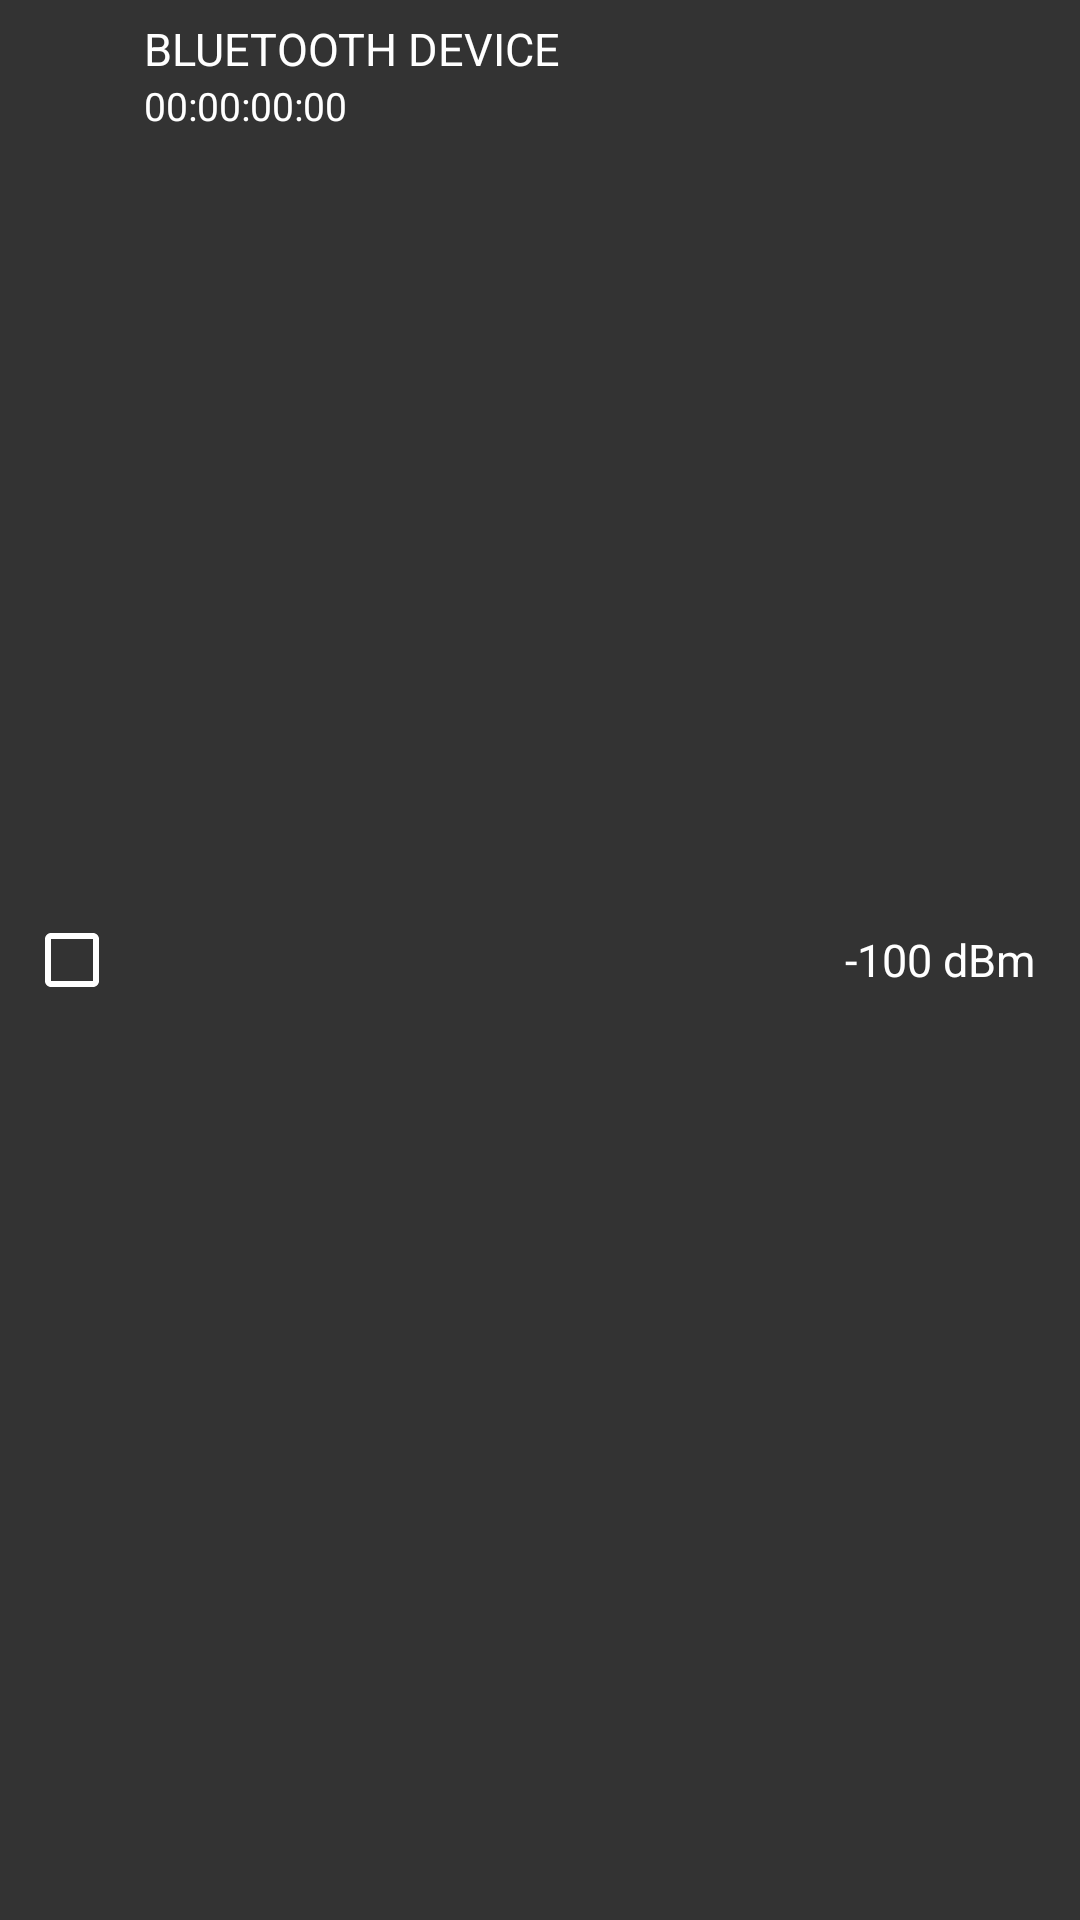

Produce the Android XML layout that renders to this screen, including the resource entries it uses.
<!-- AndroidManifest.xml: application theme Theme.GoSense -->
<!-- res/layout/scan_device_item.xml -->
<RelativeLayout
    xmlns:android="http://schemas.android.com/apk/res/android"
    xmlns:tools="http://schemas.android.com/tools"
    xmlns:app="http://schemas.android.com/apk/res-auto"
    android:id="@+id/deviceframe"
    android:orientation="horizontal"
    android:layout_marginTop="1dp"
    android:layout_marginBottom="1dp"
    android:background="@drawable/selection_ripple"
    android:layout_width="match_parent"
    android:layout_height="50dp">

    <CheckBox
        android:id="@+id/deviceselected"
        android:layout_alignParentStart="true"
        android:layout_marginStart="8dp"
        android:layout_marginEnd="0dp"
        android:gravity="center"
        android:buttonTint="@color/white"
        android:layout_centerVertical="true"
        android:layout_width="32dp"
        android:layout_height="32dp" />

    <TextView
        android:id="@+id/devicename"
        android:layout_marginStart="8dp"
        android:layout_marginTop="6dp"
        android:layout_toRightOf="@+id/deviceselected"
        android:textAlignment="center"
        android:text="BLUETOOTH DEVICE"
        android:textColor="@color/white"
        android:textSize="15sp"
        android:layout_width="wrap_content"
        android:layout_height="wrap_content" />

    <TextView
        android:id="@+id/deviceaddress"
        android:layout_below="@+id/devicename"
        android:layout_alignStart="@+id/devicename"
        android:textAlignment="center"
        android:text="00:00:00:00"
        android:textColor="@color/white"
        android:textSize="13sp"
        android:layout_width="wrap_content"
        android:layout_height="wrap_content" />

    <TextView
        android:id="@+id/devicerssi"
        android:layout_marginEnd="15dp"
        android:layout_alignParentEnd="true"
        android:layout_centerVertical="true"
        android:textAlignment="center"
        android:text="-100 dBm"
        android:textColor="@color/white"
        android:textSize="15sp"
        android:layout_width="wrap_content"
        android:layout_height="wrap_content" />

</RelativeLayout>
<!-- resources referenced by this layout -->
<resources>
  <color name="white">#FFFFFFFF</color>
  <!-- drawable selection_ripple (drawable) -->
  <?xml version="1.0" encoding="utf-8"?>
  <ripple xmlns:android="http://schemas.android.com/apk/res/android"
      android:color="@color/grey_light">
  
      <item
          android:id="@android:id/mask"
          android:drawable="@color/grey_light" />
  
      <item>
          <shape android:shape="rectangle">
              <solid android:color="@color/grey_dark" />
          </shape>
      </item>
  
  </ripple>
  <style name="Theme.GoSense" parent="Theme.MaterialComponents.DayNight.NoActionBar">
          
          
          <item name="colorOnPrimary">@color/white</item>
          <item name="colorPrimary">@color/red</item>
          <item name="colorPrimaryVariant">@color/red_7</item>
  
          
          
          <item name="colorOnSecondary">@color/black</item>
          <item name="colorSecondary">@color/red</item>
          <item name="colorSecondaryVariant">@color/red_7</item>
  
          
          
          <item name="android:statusBarColor">@android:color/transparent</item>
  
          
      </style>
  <color name="grey_light">#999</color>
  <color name="grey_dark">#333</color>
  <color name="red">#FF0000</color>
  <color name="red_7">#7F0000</color>
  <color name="black">#FF000000</color>
</resources>
